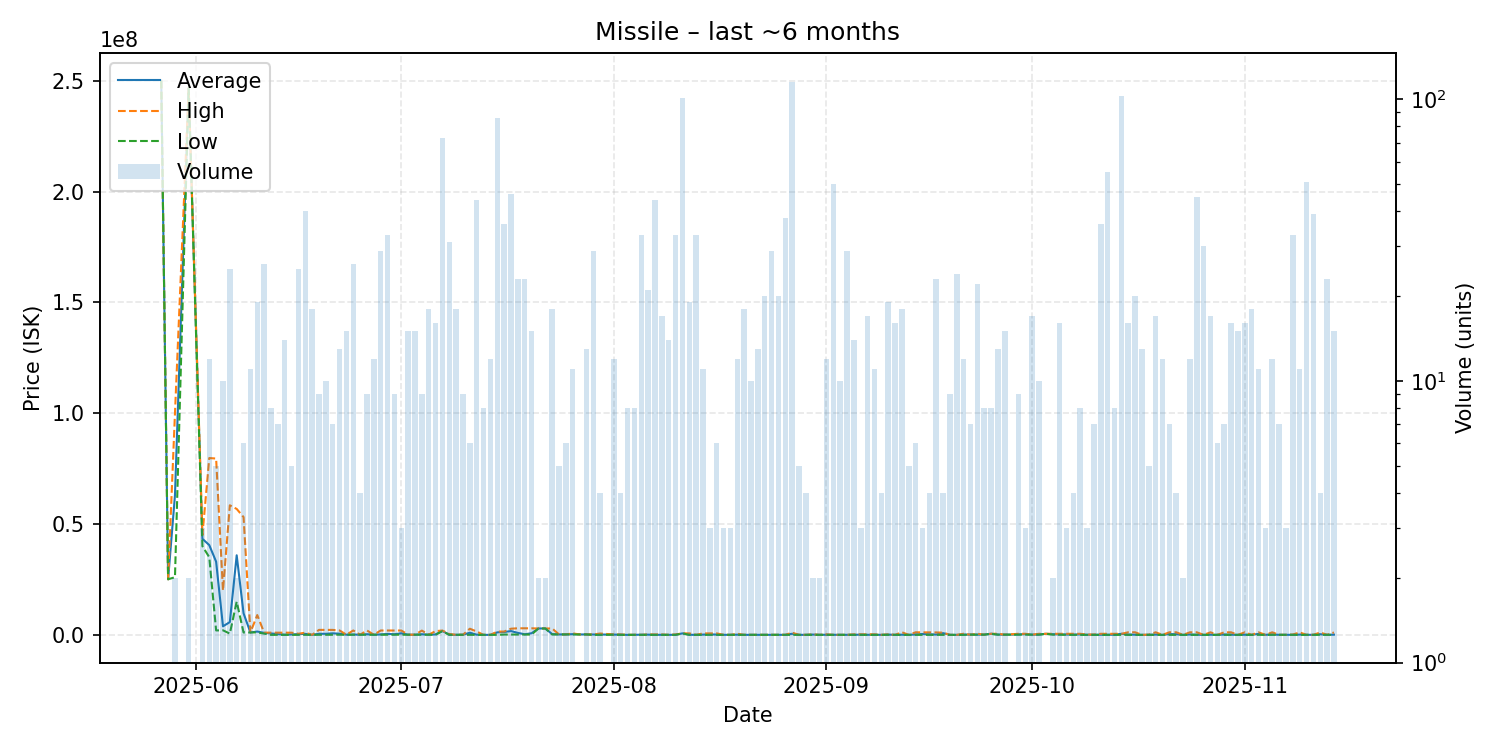

Data behind this chart, as committed beside it:
date, average, highest, lowest, order_count, volume
2025-05-27, 250000000, 250000000, 250000000, 1, 1
2025-05-28, 25080000, 25080000, 25080000, 1, 1
2025-05-29, 63005000, 100000000, 26010000, 2, 2
2025-05-31, 246600000, 246600000, 246600000, 2, 2
2025-06-02, 43340000, 45005000, 40010000, 3, 3
2025-06-03, 40501667, 79770000, 35050000, 9, 12
2025-06-04, 33020600, 79550000, 2001000, 4, 5
2025-06-05, 3859300, 20000000, 2066000, 6, 10
2025-06-06, 5767820, 58455000, 555600, 10, 25
2025-06-07, 35905000, 56810000, 15000000, 2, 2
2025-06-08, 9742000, 53140000, 1062000, 3, 6
2025-06-09, 1094182, 1095000, 1092000, 4, 11
2025-06-10, 1495316, 8938000, 1126000, 9, 19
2025-06-11, 924678, 1006000, 555500, 11, 26
2025-06-12, 628598, 1000000, 5956, 6, 8
2025-06-13, 288527, 994950, 5958, 3, 7
2025-06-14, 76259, 990000, 5958, 4, 14
2025-06-15, 200769, 980000, 5961, 2, 5
2025-06-16, 338134, 500000, 5961, 7, 25
2025-06-17, 441672, 980000, 6136, 7, 40
2025-06-18, 6303, 6387, 6136, 4, 18
2025-06-19, 504550, 2249000, 6136, 4, 9
2025-06-20, 483058, 2249000, 41573, 5, 10
2025-06-21, 695014, 2240000, 77020, 3, 7
2025-06-22, 537655, 1990000, 77050, 7, 13
2025-06-23, 77050, 77050, 77050, 4, 15
2025-06-24, 150589, 1989000, 77050, 5, 26
2025-06-25, 77060, 77060, 77060, 1, 4
2025-06-26, 288387, 1979000, 77060, 4, 9
2025-06-27, 77375, 77500, 77000, 2, 12
2025-06-28, 208431, 1976000, 77500, 8, 29
2025-06-29, 422318, 1974000, 77500, 10, 33
2025-06-30, 287444, 1967000, 77500, 3, 9
2025-07-01, 707337, 1967000, 77505, 3, 3
2025-07-02, 77500, 77500, 77500, 3, 15
2025-07-03, 77433, 77500, 77000, 4, 15
2025-07-04, 282889, 1930000, 77000, 4, 9
2025-07-05, 77000, 77000, 77000, 4, 18
2025-07-06, 178312, 1698000, 77000, 5, 16
2025-07-07, 1764589, 1950000, 1698000, 13, 73
2025-07-08, 47001, 388800, 35610, 5, 31
2025-07-09, 35632, 35650, 35610, 5, 18
2025-07-10, 76500, 76500, 76500, 2, 9
2025-07-11, 975667, 2774000, 76500, 3, 6
2025-07-12, 89591, 1499000, 76500, 9, 44
2025-07-13, 5961, 5962, 5960, 2, 8
2025-07-14, 5962, 5962, 5962, 3, 12
2025-07-15, 1131084, 1470000, 5962, 8, 86
2025-07-16, 1301167, 1496500, 150000, 12, 36
2025-07-17, 1715161, 2783000, 151600, 20, 46
2025-07-18, 889504, 2974000, 151800, 7, 23
2025-07-19, 274083, 2964000, 151800, 4, 23
2025-07-20, 735607, 2961000, 151800, 8, 15
2025-07-21, 2886000, 2886000, 2886000, 2, 2
2025-07-22, 2886000, 2886000, 2886000, 2, 2
2025-07-23, 350111, 2885000, 201000, 3, 18
2025-07-24, 201000, 201000, 201000, 2, 5
2025-07-25, 200067, 200100, 200000, 3, 6
2025-07-26, 329091, 673100, 200100, 4, 11
2025-07-27, 200100, 200100, 200100, 1, 1
... 108 more rows
